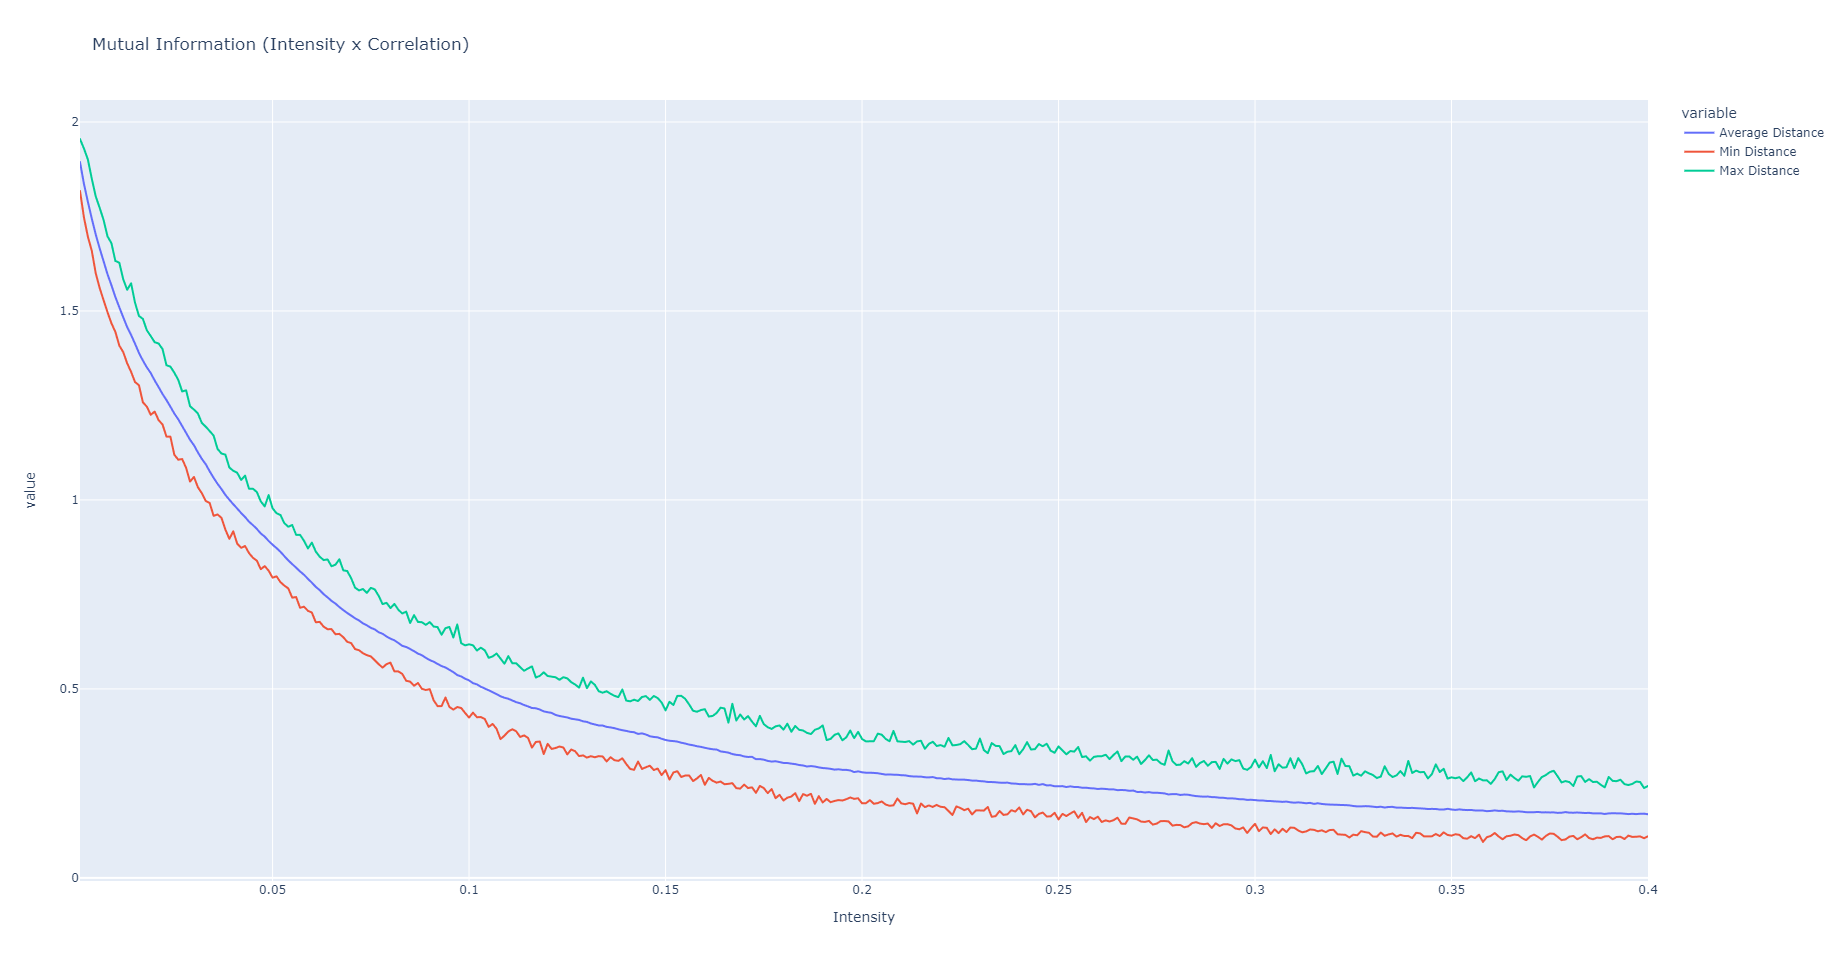

Source data for this figure (header and first rows):
Intensity, Average Correlation, Min Correlation, Max Correlation
0.001, 1.894, 1.826, 1.955
0.002, 1.838, 1.761, 1.929
0.003, 1.79, 1.703, 1.906
0.004, 1.744, 1.657, 1.839
0.005, 1.704, 1.607, 1.812
0.006, 1.666, 1.563, 1.778
0.007, 1.632, 1.519, 1.745
0.008, 1.599, 1.48, 1.719
0.009, 1.565, 1.463, 1.67
0.01, 1.537, 1.42, 1.659
0.011, 1.51, 1.392, 1.636
0.012, 1.484, 1.387, 1.591
0.013, 1.46, 1.374, 1.582
0.014, 1.434, 1.327, 1.536
0.015, 1.414, 1.334, 1.525
0.016, 1.391, 1.318, 1.496
0.017, 1.37, 1.287, 1.46
0.018, 1.351, 1.272, 1.462
0.019, 1.335, 1.252, 1.427
0.02, 1.318, 1.233, 1.418
0.021, 1.301, 1.215, 1.415
0.022, 1.282, 1.192, 1.38
0.023, 1.266, 1.172, 1.368
0.024, 1.247, 1.151, 1.338
0.025, 1.23, 1.144, 1.329
0.026, 1.21, 1.131, 1.316
0.027, 1.193, 1.096, 1.305
0.028, 1.177, 1.08, 1.295
0.029, 1.16, 1.067, 1.263
0.03, 1.144, 1.051, 1.267
0.031, 1.126, 1.041, 1.227
0.032, 1.108, 1.014, 1.246
0.033, 1.093, 0.9985, 1.211
0.034, 1.075, 0.99, 1.182
0.035, 1.058, 0.9832, 1.17
0.036, 1.042, 0.9573, 1.153
0.037, 1.029, 0.9438, 1.135
0.038, 1.012, 0.9183, 1.118
0.039, 1, 0.9093, 1.082
0.04, 0.9903, 0.9102, 1.106
0.041, 0.9776, 0.899, 1.082
0.042, 0.9673, 0.8892, 1.046
0.043, 0.9556, 0.8856, 1.032
0.044, 0.944, 0.8721, 1.036
0.045, 0.9327, 0.8559, 1.025
0.046, 0.9229, 0.8454, 1.019
0.047, 0.9128, 0.846, 1.001
0.048, 0.9032, 0.8267, 0.9873
0.049, 0.89, 0.811, 0.9973
0.05, 0.8823, 0.7947, 0.9705
0.051, 0.8729, 0.7986, 0.9635
0.052, 0.8619, 0.7632, 0.9573
0.053, 0.8523, 0.7732, 0.9341
0.054, 0.8388, 0.7648, 0.9349
0.055, 0.8313, 0.7487, 0.9312
0.056, 0.8219, 0.7219, 0.9107
0.057, 0.8114, 0.7164, 0.8981
0.058, 0.8012, 0.7244, 0.9058
0.059, 0.791, 0.7024, 0.883
0.06, 0.7817, 0.6995, 0.8749
... 340 more rows
